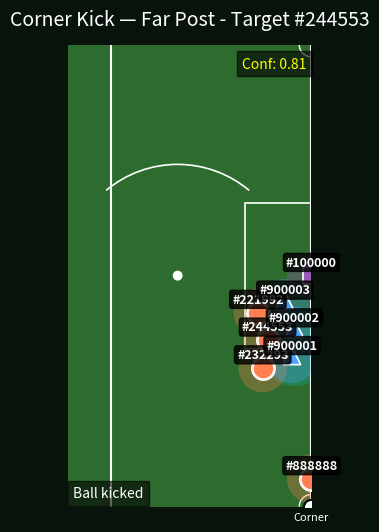

Recreate this plot in Python. (Note: this script raises an exception after producing the figure.)
#!/usr/bin/env python3
"""
corner_replay_v4.py
Polished, cinematic corner-kick replay with:
- realistic Bezier ball arc with z-height
- goalkeeper dive and defender jump/clearance
- player icon upgrades (triangles, squares, circles) with perspective scaling
- header/shot animation and goal-net flash
- HUD, slow-motion, save mp4/gif fallback, pause/resume (space)
- maps normalized coords (0-100) to local attacking-third window
"""

import numpy as np
import matplotlib.pyplot as plt
import matplotlib.patches as patches
from matplotlib.animation import FuncAnimation
import matplotlib.path as mpath
import matplotlib.patheffects as PathEffects
import argparse
import json
import os
import math
import random
import sys
import traceback
from functools import partial

# ---------------- CONFIG ----------------
FPS = 60  # high-fidelity smoothness
DEFAULT_VIEW = "corner_close"  # options: corner_close, tactical, broadcast
DEFAULT_SPEED = "normal"  # slow, normal, fast

# Local camera windows (attacking right side: uses x near 85..105)
VIEW_WINDOWS = {
    "corner_close": {"x_min": 85.0, "x_max": 105.0, "y_min": 15.0, "y_max": 53.0},
    "tactical": {"x_min": 78.0, "x_max": 105.0, "y_min": 0.0, "y_max": 68.0},
    "broadcast": {"x_min": 80.0, "x_max": 105.0, "y_min": 10.0, "y_max": 58.0}
}

# Aesthetic colors
COLORS = {
    "pitch": "#234d20",
    "pitch_strip": "#2d6b2e",
    "attacker": "#ff7f50",
    "primary": "#ff3b3b",
    "alternate": "#ffb86b",
    "defender": "#4aa3ff",
    "keeper": "#9b59b6",
    "ball": "#ffffff",
    "shadow": "#000000"
}

# ---------------- Utils ----------------
def ease_in_out_cubic(t):
    return 3 * t**2 - 2 * t**3

def lerp(a, b, t):
    return a + (b - a) * t

def quadratic_bezier(p0, p1, p2, t):
    x = (1 - t)**2 * p0[0] + 2 * (1 - t) * t * p1[0] + t**2 * p2[0]
    y = (1 - t)**2 * p0[1] + 2 * (1 - t) * t * p1[1] + t**2 * p2[1]
    return (x, y)

def map_norm_to_local(x_norm, y_norm, x_min, x_max, y_min, y_max):
    if 0.0 <= x_norm <= 100.0 and 0.0 <= y_norm <= 100.0:
        x = x_min + (x_norm / 100.0) * (x_max - x_min)
        y = y_min + (y_norm / 100.0) * (y_max - y_min)
        return (x, y)
    else:
        return (x_norm, y_norm)

def create_triangle_path(size=1.0):
    Path = mpath.Path
    verts = [(0, 0.8), (-0.6, -0.4), (0.6, -0.4), (0, 0.8)]
    codes = [Path.MOVETO, Path.LINETO, Path.LINETO, Path.CLOSEPOLY]
    verts = [(x * size, y * size) for x, y in verts]
    return Path(verts, codes)

def create_square_path(size=1.0):
    Path = mpath.Path
    verts = [(-0.6, -0.6), (-0.6, 0.6), (0.6, 0.6), (0.6, -0.6), (-0.6, -0.6)]
    codes = [Path.MOVETO] + [Path.LINETO]*3 + [Path.CLOSEPOLY]
    verts = [(x * size, y * size) for x, y in verts]
    return Path(verts, codes)

# ---------------- Main class ----------------
class CornerReplayV4:
    def __init__(self, strategy_data=None, corner_id=1, view=DEFAULT_VIEW, speed=DEFAULT_SPEED, fps=FPS):
        self.corner_id = corner_id
        self.view = view if view in VIEW_WINDOWS else DEFAULT_VIEW
        self.speed = speed
        self.fps = fps

        # duration params (s) for phases
        speed_map = {
            "slow": (4.0, 0.8, 1.2),
            "normal": (3.0, 0.6, 0.9),
            "fast": (2.2, 0.4, 0.6)
        }
        cross_s, recv_s, shot_s = speed_map.get(self.speed, speed_map["normal"])
        self.cross_frames = int(cross_s * self.fps)
        self.recv_frames = int(recv_s * self.fps)
        self.shot_frames = int(shot_s * self.fps)
        self.total_frames = self.cross_frames + self.recv_frames + self.shot_frames

        # load strategy
        self.strategy_data = strategy_data if strategy_data else self._sample_strategy()
        self.window = VIEW_WINDOWS[self.view]

        # prepare geometry and actors
        self._prepare_strategy()

        # set up figure
        self._setup_figure()

        # initialize visual artists
        self._init_visuals()

        # interactive controls
        self.paused = False

    def _sample_strategy(self):
        # normalized coords 0..100 for convenience
        return {
            "corner_id": 1,
            "best_strategy": "Far Post - Target #244553",
            "confidence": 0.81,
            "corner_flag": {"x": 100, "y": 0},   # normalized
            "primary": {"id": 244553, "start": [82, 36], "target": [94, 34]},
            "alternates":[
                {"id": 232293, "start":[80,30], "target":[92,30]},
                {"id": 221992, "start":[78,42], "target":[90,36]}
            ],
            "players":[
                {"id":244553, "team":"attacker","start":[82,36],"intent":"far_post","target":[94,34]},
                {"id":232293, "team":"attacker","start":[80,30],"intent":"near_post","target":[92,30]},
                {"id":221992, "team":"attacker","start":[78,42],"intent":"penalty_spot","target":[92,34]},
                {"id":900001,"team":"defender","start":[92,32],"intent":"mark","target":[93,33]},
                {"id":900002,"team":"defender","start":[93,38],"intent":"shift","target":[94,36]},
                {"id":900003,"team":"defender","start":[89,44],"intent":"edge_box","target":[90,42]},
                {"id":100000,"team":"keeper","start":[105,34],"intent":"keeper","target":[103,34]},
                {"id":888888,"team":"attacker","start":[100,6],"intent":"corner_taker","target":[99,6]}
            ],
            "cluster_zone":[93,34]
        }

    def _prepare_strategy(self):
        sd = self.strategy_data
        self.corner_raw = (sd['corner_flag']['x'], sd['corner_flag']['y'])
        self.corner = map_norm_to_local(self.corner_raw[0], self.corner_raw[1],
                                        self.window['x_min'], self.window['x_max'],
                                        self.window['y_min'], self.window['y_max'])
        # cluster & primary
        self.cluster_raw = tuple(sd.get('cluster_zone', sd['primary']['target']))
        self.cluster = map_norm_to_local(self.cluster_raw[0], self.cluster_raw[1],
                                         self.window['x_min'], self.window['x_max'],
                                         self.window['y_min'], self.window['y_max'])

        p = sd.get('primary', {})
        self.primary_id = p.get('id')
        self.primary_start = map_norm_to_local(p.get('start',[82,36])[0], p.get('start',[82,36])[1],
                                               self.window['x_min'], self.window['x_max'],
                                               self.window['y_min'], self.window['y_max'])
        self.primary_target = map_norm_to_local(p.get('target', self.cluster_raw)[0], p.get('target', self.cluster_raw)[1],
                                                self.window['x_min'], self.window['x_max'],
                                                self.window['y_min'], self.window['y_max'])

        # players list
        self.players = []
        for pl in sd.get('players', []):
            s = pl.get('start', [80,34]); t = pl.get('target', s)
            s_m = map_norm_to_local(s[0], s[1], self.window['x_min'], self.window['x_max'], self.window['y_min'], self.window['y_max'])
            t_m = map_norm_to_local(t[0], t[1], self.window['x_min'], self.window['x_max'], self.window['y_min'], self.window['y_max'])
            # nudge attacker target closer to goal if needed
            if pl.get('team') == 'attacker' and t_m[0] < s_m[0]:
                t_m = (min(self.window['x_max'] - 0.5, s_m[0] + 3.5), t_m[1])
            self.players.append({
                'id': pl['id'],
                'team': pl.get('team','attacker'),
                'intent': pl.get('intent',''),
                'start': s_m,
                'target': t_m,
                'current': s_m
            })

        # ball geometry: start, end, control
        self.ball_start = self.corner
        # choose ball_end near primary_target but ensure it sits inside penalty area
        penalty_x = self.window['x_max'] - 16.5
        bx = min(self.primary_target[0], self.window['x_max'] - 0.8)
        if bx < penalty_x:
            bx = penalty_x + 3.0  # nudge into box
        by = self.primary_target[1]
        self.ball_end = (bx, by)
        # control point mid + lift
        mid = ((self.ball_start[0] + self.ball_end[0]) / 2.0, (self.ball_start[1] + self.ball_end[1]) / 2.0)
        lift = max(6.0, (self.ball_end[0] - self.ball_start[0]) * 0.13)
        ctrl_x = min(self.window['x_max'] - 1.0, mid[0] + (self.ball_end[0] - mid[0]) * 0.15 + 2.2)
        ctrl_y = mid[1] + lift
        self.ball_ctrl = (ctrl_x, ctrl_y)

        # player bezier control points
        for pl in self.players:
            s = pl['start']; t = pl['target']
            cp_mid = ((s[0] + t[0]) / 2.0, (s[1] + t[1]) / 2.0)
            # small lateral randomization and bias toward cluster
            cp = (cp_mid[0] + random.uniform(-1.0, 1.0) + 0.3*(self.cluster[0]-cp_mid[0]),
                  cp_mid[1] + random.uniform(-0.8, 0.8))
            pl['control'] = cp
            # add jump flag for those who will try to head (if near cluster)
            dist_to_cluster = math.hypot(t[0] - self.cluster[0], t[1] - self.cluster[1])
            pl['will_jump'] = (pl['team'] == 'attacker' and dist_to_cluster < 6.5)

    def _setup_figure(self):
        self.fig, self.ax = plt.subplots(figsize=(12, 6))
        self.fig.patch.set_facecolor('#07130b')
        self.ax.set_facecolor(COLORS['pitch'])
        self.ax.set_xlim(self.window['x_min'], self.window['x_max'])
        self.ax.set_ylim(self.window['y_min'], self.window['y_max'])
        self.ax.set_aspect('equal')
        self.ax.axis('off')
        self._draw_local_pitch()

    def _draw_local_pitch(self):
        x0, x1 = self.window['x_min'], self.window['x_max']
        y0, y1 = self.window['y_min'], self.window['y_max']
        # pitch patch
        self.ax.add_patch(patches.Rectangle((x0,y0), x1-x0, y1-y0, facecolor=COLORS['pitch_strip'], zorder=0))
        # penalty area
        pa_x = x1 - 16.5
        pa_height = 40.0
        pa_y = (y0 + y1)/2.0 - pa_height/2.0
        self.ax.add_patch(patches.Rectangle((pa_x, pa_y), 16.5, pa_height, edgecolor='white', facecolor='none', linewidth=1.5, zorder=2))
        # 6-yard
        six_x = x1 - 5.5
        six_y = (y0+y1)/2.0 - 6.0
        self.ax.add_patch(patches.Rectangle((six_x, six_y), 5.5, 12.0, edgecolor='white', facecolor='none', linewidth=1.2, zorder=2))
        # penalty spot and arc
        ps_x = x1 - 11.0; ps_y = (y0+y1)/2.0
        self.ax.add_patch(patches.Circle((ps_x, ps_y), 0.35, color='white', zorder=3))
        arc = patches.Arc((ps_x,ps_y), 2*9.15, 2*9.15, angle=0, theta1=50, theta2=130, edgecolor='white', linewidth=1.2, zorder=2)
        self.ax.add_patch(arc)
        # goal posts marker (thin)
        goal_bottom = ps_y - 7.32/2.0
        self.ax.add_patch(patches.Rectangle((x1, goal_bottom), 0.8, 7.32, edgecolor='white', facecolor='none', linewidth=1.5, zorder=4))
        # corner arcs (small)
        self.ax.add_patch(patches.Arc((x1, y0), 2.0, 2.0, theta1=90, theta2=180, edgecolor='white', zorder=3))
        self.ax.add_patch(patches.Arc((x1, y1), 2.0, 2.0, theta1=180, theta2=270, edgecolor='white', zorder=3))
        # cluster zone with gradient effect
        cluster_circle = patches.Circle(self.cluster, radius=3.0, facecolor='cyan', alpha=0.15, zorder=1)
        self.ax.add_patch(cluster_circle)

    def _init_visuals(self):
        # HUD & status
        self.ax.set_title(f"Corner Kick — {self.strategy_data.get('best_strategy','')}", color='white', fontsize=14, pad=14)
        self.hud_conf = self.ax.text(0.98, 0.95, f"Conf: {self.strategy_data.get('confidence',0.0):.2f}", transform=self.ax.transAxes, ha='right', color='yellow', bbox=dict(facecolor='black', alpha=0.6), fontsize=10)
        self.status_text = self.ax.text(0.02, 0.02, "", transform=self.ax.transAxes, ha='left', color='white', bbox=dict(facecolor='black', alpha=0.6), fontsize=10)

        # create artist shapes for each player with enhanced styling
        self.artists = {}
        tri_path = create_triangle_path(size=1.2)  # Slightly larger
        square_path = create_square_path(size=1.2)  # Slightly larger
        for pl in self.players:
            x, y = pl['start']
            if pl['team'] == 'defender':
                marker = patches.PathPatch(tri_path, facecolor=COLORS['defender'], edgecolor='white', lw=1.2, zorder=6)
                # Add subtle glow effect
                glow = patches.Circle((x, y), radius=2.0, facecolor=COLORS['defender'], alpha=0.3, zorder=5)
                self.ax.add_patch(glow)
            elif pl['team'] == 'keeper':
                marker = patches.PathPatch(square_path, facecolor=COLORS['keeper'], edgecolor='white', lw=1.2, zorder=7)
                # Add subtle glow effect
                glow = patches.Circle((x, y), radius=2.0, facecolor=COLORS['keeper'], alpha=0.3, zorder=5)
                self.ax.add_patch(glow)
            else:
                # attackers: circle created by scatter with glow effect
                glow = patches.Circle((x, y), radius=2.0, facecolor=COLORS['attacker'], alpha=0.3, zorder=5)
                self.ax.add_patch(glow)
                marker = self.ax.scatter([x], [y], s=280, color=COLORS['attacker'], edgecolors='white', linewidths=1.2, zorder=6)

            if isinstance(marker, patches.PathPatch):
                self.ax.add_patch(marker)
                marker.set_transform(self.ax.transData)
                marker.set_clip_on(True)
            else:
                # placeholder scatter for attackers
                sc = self.ax.scatter([x], [y], s=220, color=COLORS['attacker'], edgecolors='white', linewidths=0.8, zorder=6)
                marker = sc

            txt = self.ax.text(x, y + 1.0, f"#{pl['id']}", color='white', fontsize=9, ha='center', weight='bold', zorder=8,
                              bbox=dict(boxstyle="round,pad=0.2", facecolor='black', alpha=0.8))

            # path artist (for triangles/squares) we'll move via set_transform translate
            self.artists[pl['id']] = {
                'artist': marker,
                'text': txt,
                'start': pl['start'],
                'target': pl['target'],
                'control': pl['control'],
                'team': pl['team'],
                'intent': pl['intent'],
                'will_jump': pl.get('will_jump', False),
                'current': pl['start'],
                'jump_phase': 0.0
            }

        # ensure corner taker visible (corner flag)
        self.corner_flag_artist = self.ax.scatter([self.ball_start[0]], [self.ball_start[1]], s=80, color='black', edgecolors='white', zorder=5)
        self.corner_flag_text = self.ax.text(self.ball_start[0], self.ball_start[1]-1.1, "Corner", color='white', ha='center', fontsize=8)

        # ball + shadow with enhanced styling
        self.ball_artist = self.ax.scatter([self.ball_start[0]], [self.ball_start[1]], s=150, color=COLORS['ball'], 
                                          edgecolors='black', linewidths=1.5, zorder=15)
        self.ball_shadow = self.ax.scatter([self.ball_start[0]], [self.ball_start[1]-0.3], s=45, 
                                          color=COLORS['shadow'], alpha=0.5, zorder=4)

        # trail container
        self.trail = []

        # goal flash
        goal_bottom = (self.window['y_min'] + self.window['y_max']) / 2.0 - 7.32/2.0
        self.goal_flash = patches.Rectangle((self.window['x_max'], goal_bottom), 0.8, 7.32, color='yellow', alpha=0.0, zorder=20)
        self.ax.add_patch(self.goal_flash)

        # assign artist transforms for polygons: store initial offsets
        # For PathPatch, we'll use set_xy by offsetting the path coords (we'll compute translations manually)
        for pid, info in self.artists.items():
            art = info['artist']
            if isinstance(art, patches.PathPatch):
                # store original path verts for reusing
                info['path'] = art.get_path()
                info['orig_verts'] = info['path'].vertices.copy()
            # scatter has set_offsets

        # event logging times
        self.kick_logged = False
        self.receive_logged = False
        self.shot_logged = False

        # connect keypress for pause/resume
        self.fig.canvas.mpl_connect('key_press_event', self._on_key)

    def _on_key(self, event):
        if event.key == ' ':
            self.paused = not self.paused
            print("Paused" if self.paused else "Resumed")

    def _update_players(self, frame):
        # players move along quadratic bezier from start->control->target until reception
        total_move_frames = self.cross_frames + self.recv_frames
        t_raw = min(max(frame, 0), total_move_frames) / max(1, total_move_frames)
        t = ease_in_out_cubic(t_raw)
        for pid, info in self.artists.items():
            s = info['start']; c = info['control']; tg = info['target']
            nx, ny = quadratic_bezier(s, c, tg, t)
            # if this player will jump, apply vertical offset later
            info['current'] = (nx, ny)
            # update polygon or scatter
            art = info['artist']
            if isinstance(art, patches.PathPatch):
                # translate stored vertices
                verts = info['orig_verts'] + np.array([nx, ny])
                new_path = mpath.Path(verts, info['path'].codes)
                art.set_path(new_path)
            else:
                # scatter
                art.set_offsets([nx, ny])
            info['text'].set_position([nx, ny + 0.8])

    def _players_jump_phase(self, frame):
        # if ball about to land, attackers that will_jump perform a small vertical 'jump' animation
        # approximate reception frame:
        recv_start = self.cross_frames
        recv_end = self.cross_frames + self.recv_frames
        # jump progression (0..1) triggered around recv_start
        for pid, info in self.artists.items():
            if not info['will_jump']:
                continue
            # compute relative timing
            if frame < recv_start - 4:
                jp = 0.0
            elif frame <= recv_end:
                # map frame in [recv_start-4, recv_end] to 0..1
                jp = (frame - (recv_start - 4)) / (recv_end - (recv_start - 4))
                jp = min(max(jp, 0.0), 1.0)
                jp = ease_in_out_cubic(jp)
            else:
                jp = 0.0
            info['jump_phase'] = jp

            # apply vertical offset and slight scale for heading effect
            nx, ny = info['current']
            # Enhanced jump animation
            vertical = 0.8 * math.sin(math.pi * jp)  # Increased height
            # enlarge a bit at peak
            scale = 1.0 + 0.35 * math.sin(math.pi * jp)  # Increased scale
            art = info['artist']
            if isinstance(art, patches.PathPatch):
                verts = info['orig_verts']*scale + np.array([nx, ny + vertical])
                new_path = mpath.Path(verts, info['path'].codes)
                art.set_path(new_path)
            else:
                art.set_offsets([nx, ny + vertical])
                art.set_sizes([220 * scale])  # scatter sizes
            info['text'].set_position([nx, ny + 0.8 + vertical])

    def _keepers_and_defenders_react(self, frame):
        # defenders move slightly faster toward the ball line when cross arrives
        if frame < self.cross_frames * 0.6:
            return
        # defenders shift with extra lerp toward ball_end
        for pid, info in self.artists.items():
            if info['team'] == 'defender' or info['team'] == 'keeper':
                sx, sy = info['start']
                tx, ty = info['target']
                # bias target toward ball_end slightly
                bias = 0.25
                bx, by = self.ball_end
                new_target = (lerp(tx, bx, bias), lerp(ty, by, bias))
                # progression after crossframes
                t_raw = min(max(frame - self.cross_frames, 0), self.recv_frames + self.shot_frames) / max(1, self.recv_frames + self.shot_frames)
                t = ease_in_out_cubic(t_raw)
                nx = lerp(sx, new_target[0], t)
                ny = lerp(sy, new_target[1], t)
                info['current'] = (nx, ny)
                art = info['artist']
                if isinstance(art, patches.PathPatch):
                    verts = info['orig_verts'] + np.array([nx, ny])
                    art.set_path(mpath.Path(verts, info['path'].codes))
                else:
                    art.set_offsets([nx, ny])
                info['text'].set_position([nx, ny + 0.8])

    def _update_ball_cross(self, frame):
        # compute position along bezier with ease
        t_raw = frame / max(1, self.cross_frames - 1)
        t = ease_in_out_cubic(t_raw)
        bx, by = quadratic_bezier(self.ball_start, self.ball_ctrl, self.ball_end, t)
        # z-height for visual scaling with enhanced effect
        z = math.sin(math.pi * t)  # 0..1
        # ball vertical offset so ball appears above pitch
        ball_y_disp = by + z * 1.2  # Increased height
        self.ball_artist.set_offsets([bx, ball_y_disp])
        # scale ball size slightly with z
        base_size = 120
        size = base_size * (1 + 0.9 * z)
        self.ball_artist.set_sizes([size])
        # shadow shrinks as ball gets higher
        shadow_size = 36 * (1 - 0.7 * z)
        self.ball_shadow.set_offsets([bx, by - 0.15])
        self.ball_shadow.set_sizes([shadow_size])
        self.ball_shadow.set_alpha(0.45 * (1 - 0.6 * z))
        # add trail point (fade)
        trail_point = self.ax.scatter([bx], [by], s=15, color='white', alpha=0.3, zorder=9,
                                     edgecolors='gold', linewidths=0.5)
        self.trail.append(trail_point)
        if len(self.trail) > 28:
            old = self.trail.pop(0)
            try:
                old.remove()
            except Exception:
                pass

    def _update_ball_reception(self):
        bx, by = self.ball_end
        # ball lingers with small bounce
        self.ball_artist.set_offsets([bx, by + 0.9])
        self.ball_artist.set_sizes([140])
        self.ball_shadow.set_offsets([bx, by - 0.12])
        self.ball_shadow.set_sizes([22])
        # fade trail
        for i, t in enumerate(self.trail):
            t.set_alpha(max(0.02, 0.25 - i*0.007))

    def _update_ball_shot(self, shot_frame):
        # shot from receiver to goal center
        t_raw = shot_frame / max(1, self.shot_frames - 1)
        t = ease_in_out_cubic(t_raw)
        # get current receiver pos (may have jump)
        rec_info = self.artists.get(self.primary_id, None)
        if rec_info:
            rx, ry = rec_info['current']
        else:
            rx, ry = self.ball_end
        goal_center = (self.window['x_max'] + 0.5, (self.window['y_min'] + self.window['y_max']) / 2.0)
        sx = lerp(rx, goal_center[0], t)
        sy = lerp(ry, goal_center[1], t)
        # shot is fast, little arc with enhanced effect
        z = 0.12 * math.sin(math.pi * t)  # Increased arc
        self.ball_artist.set_offsets([sx, sy + z*0.8])  # Enhanced offset
        self.ball_shadow.set_offsets([sx, sy - 0.1])
        self.ball_shadow.set_sizes([16])
        # defenders attempt clearance: if close when shot near, animate a lunge
        if t > 0.3:
            for pid, info in self.artists.items():
                if info['team'] == 'defender':
                    # if defender is near shot line, make a quick lunge visual
                    dx = abs(info['current'][0] - sx)
                    dy = abs(info['current'][1] - sy)
                    if dx < 3.2 and dy < 3.2:
                        # quick offset outwards to simulate jump/clear
                        lp = math.sin((t - 0.3) / (1 - 0.3) * math.pi)
                        nx = info['current'][0] + 0.6 * lp
                        ny = info['current'][1] - 0.6 * lp
                        art = info['artist']
                        if isinstance(art, patches.PathPatch):
                            verts = info['orig_verts'] + np.array([nx, ny])
                            art.set_path(mpath.Path(verts, info['path'].codes))
                        else:
                            art.set_offsets([nx, ny])

        # goal flash with enhanced effect
        if t > 0.9:
            self.goal_flash.set_alpha(min(0.95, (t - 0.9) * 12))  # Increased alpha
        else:
            self.goal_flash.set_alpha(0.0)

    def animate(self, frame):
        if self.paused:
            return []

        # NB: phases
        cross_end = self.cross_frames
        recv_end = cross_end + self.recv_frames

        # log kickoff
        if frame == 0 and not self.kick_logged:
            print("⚽ Ball kicked from corner")
            self.kick_logged = True
            self.status_text.set_text("Ball kicked")

        # players update
        self._update_players(frame)
        # players jump/wave
        self._players_jump_phase(frame)
        # keepers/defenders react
        self._keepers_and_defenders_react(frame)

        # ball update per phase
        if frame < cross_end:
            self._update_ball_cross(frame)
        elif frame < recv_end:
            # reception
            if not self.receive_logged:
                print(f"🎯 Ball arriving at reception at frame {frame}")
                self.receive_logged = True
            self._update_ball_reception()
            if frame == cross_end:
                self.status_text.set_text(f"Ball received by Player #{self.primary_id}")
        else:
            # shot
            shot_frame = frame - recv_end
            if not self.shot_logged and shot_frame == 0:
                print("🔫 Shot attempted")
                self.shot_logged = True
            self._update_ball_shot(shot_frame)
            self.status_text.set_text("Shot attempted")

        # collect artists
        artists = [self.ball_artist, self.ball_shadow, self.goal_flash, self.status_text, self.hud_conf]
        # add trail
        artists += self.trail
        for pid, info in self.artists.items():
            art = info['artist']
            txt = info['text']
            artists.append(art)
            artists.append(txt)
        # corner flag
        artists.append(self.corner_flag_artist); artists.append(self.corner_flag_text)
        return artists

    def run(self, save_video=True):
        print(f"Starting cinematic corner replay (v4) for corner_id={self.corner_id}")
        print(f"Ball start: {self.ball_start}, landing: {self.ball_end}, ctrl: {self.ball_ctrl}")

        anim = FuncAnimation(self.fig, self.animate, frames=self.total_frames, interval=1000.0/self.fps, blit=True, repeat=False)

        if save_video:
            filename = f"corner_animation_{self.corner_id}_v4.mp4"
            path = os.path.join(os.path.dirname(os.path.abspath(__file__)), filename)
            try:
                print("Saving MP4 (requires ffmpeg). This may take a little time...")
                anim.save(path, fps=self.fps, dpi=150, writer='ffmpeg', bitrate=5000,
                          savefig_kwargs={'facecolor': self.fig.get_facecolor()})
                print(f"✅ Saved {filename}")
            except Exception as e:
                print(f"⚠️ MP4 save failed: {e}; attempting GIF fallback")
                gifpath = path.replace('.mp4', '.gif')
                try:
                    anim.save(gifpath, fps=max(10, self.fps//6), writer='pillow', dpi=100)
                    print(f"✅ Saved GIF fallback {os.path.basename(gifpath)}")
                except Exception as e2:
                    print(f"❌ Could not save animation: {e2}")

        plt.tight_layout()
        plt.show()
        print("Replay completed")

# ---------------- CLI ----------------
def main():
    parser = argparse.ArgumentParser(description="Cinematic Corner Replay v4")
    parser.add_argument("--corner_id", type=int, default=1)
    parser.add_argument("--view", choices=['corner_close','broadcast','tactical'], default=DEFAULT_VIEW)
    parser.add_argument("--speed", choices=['slow','normal','fast'], default=DEFAULT_SPEED)
    parser.add_argument("--no-save", action='store_true', help="Do not save video/gif")
    args = parser.parse_args()

    strategy_json = None
    json_path = f"strategy_corner_{args.corner_id}.json"
    if os.path.exists(json_path):
        try:
            with open(json_path, 'r') as f:
                strategy_json = json.load(f)
                print(f"Loaded strategy JSON: {json_path}")
        except Exception as e:
            print(f"Failed to load {json_path}: {e}")

    replay = CornerReplayV4(strategy_data=strategy_json, corner_id=args.corner_id, view=args.view, speed=args.speed, fps=FPS)
    replay.run(save_video=(not args.no_save))

if __name__ == "__main__":
    main()
